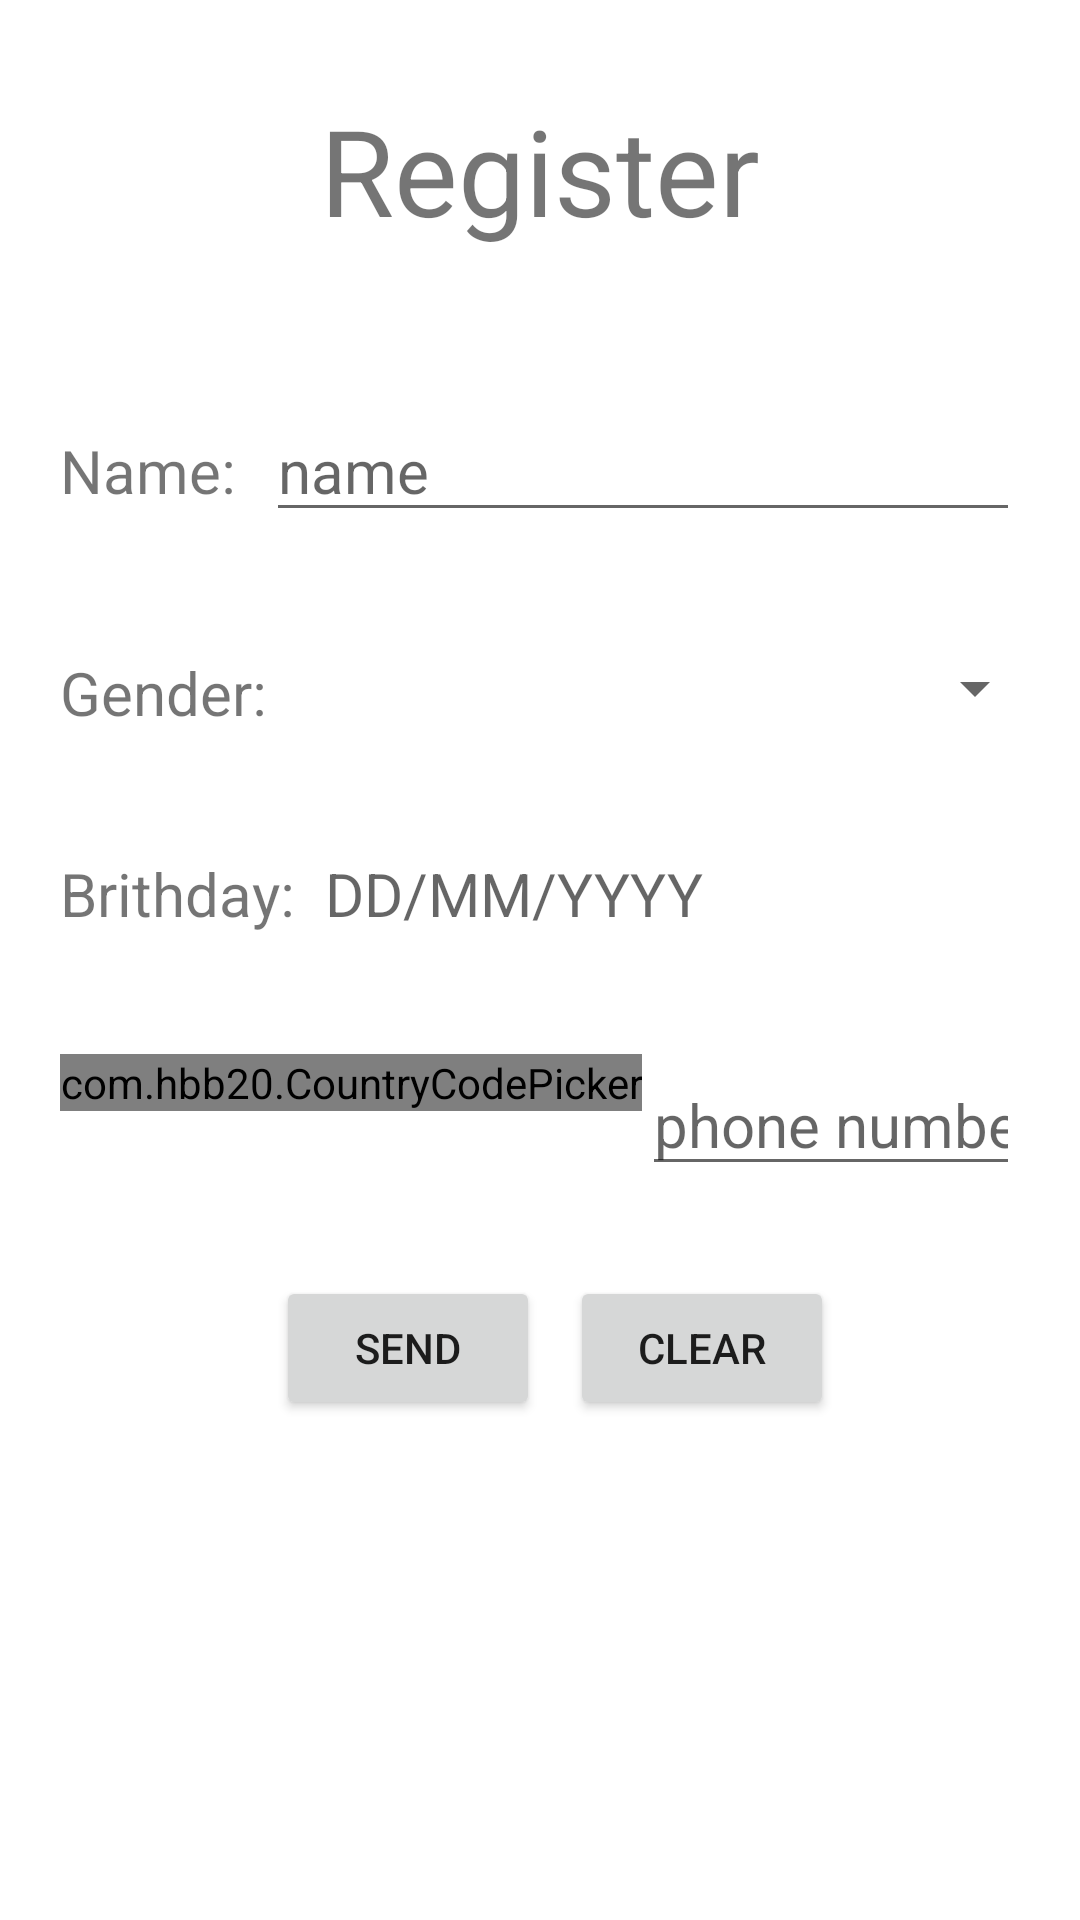

Produce the Android XML layout that renders to this screen, including the resource entries it uses.
<!-- AndroidManifest.xml: application theme Theme.MainFragment -->
<!-- res/layout/fragment_main.xml -->
<?xml version="1.0" encoding="utf-8"?>
<LinearLayout xmlns:android="http://schemas.android.com/apk/res/android"
    xmlns:tools="http://schemas.android.com/tools"
    android:layout_width="match_parent"
    android:layout_height="match_parent"
    xmlns:app="http://schemas.android.com/apk/res-auto"
    android:orientation="vertical"
    tools:context=".MainFragment">

    <TextView
        android:layout_width="match_parent"
        android:layout_height="wrap_content"
        android:layout_margin="30dp"
        android:gravity="center"
        android:text="Register"
        android:textSize="40dp" />

    <LinearLayout
        android:layout_width="match_parent"
        android:layout_height="wrap_content"
        android:layout_margin="20dp">

        <TextView
            android:layout_width="wrap_content"
            android:layout_height="wrap_content"
            android:paddingRight="10dp"
            android:text="Name:"
            android:textSize="20dp" />

        <EditText
            android:id="@+id/name"
            android:layout_width="match_parent"
            android:layout_height="wrap_content"
            android:hint="name"
            android:textSize="20dp" />
    </LinearLayout>

    <LinearLayout
        android:layout_width="match_parent"
        android:layout_height="wrap_content"
        android:layout_margin="20dp">

        <TextView
            android:layout_width="wrap_content"
            android:layout_height="wrap_content"
            android:paddingRight="10dp"
            android:text="Gender:"
            android:textSize="20dp" />

        <Spinner
            android:id="@+id/gender"
            android:layout_width="250dp"
            android:layout_height="wrap_content" />

    </LinearLayout>

    <LinearLayout
        android:layout_width="match_parent"
        android:layout_height="wrap_content"
        android:layout_margin="20dp">

        <TextView
            android:layout_width="wrap_content"
            android:layout_height="wrap_content"
            android:paddingRight="10dp"
            android:text="Brithday:"
            android:textSize="20dp" />

        <TextView
            android:id="@+id/pickDate"
            android:layout_width="match_parent"
            android:layout_height="wrap_content"
            android:hint="DD/MM/YYYY"
            android:inputType="date"
            android:textSize="20dp" />
    </LinearLayout>

    <LinearLayout
        android:layout_width="match_parent"
        android:layout_height="wrap_content"
        android:layout_margin="20dp">

        <com.hbb20.CountryCodePicker
            android:id="@+id/pickCode"
            android:layout_width="wrap_content"
            android:layout_height="wrap_content"
            app:ccp_hintExampleNumber="true" />

        <EditText
            android:id="@+id/phone"
            android:layout_width="match_parent"
            android:layout_height="wrap_content"
            android:hint="phone number"
            android:inputType="phone"
            android:textSize="20dp" />
    </LinearLayout>

    <LinearLayout
        android:layout_width="match_parent"
        android:layout_height="wrap_content"
        android:layout_marginLeft="30dp"
        android:layout_marginRight="30dp"
        android:gravity="center">

        <Button
            android:id="@+id/send"
            android:layout_width="wrap_content"
            android:layout_height="wrap_content"
            android:layout_margin="10dp"
            android:text="Send" />

        <Button
            android:id="@+id/clear"
            android:layout_width="wrap_content"
            android:layout_height="wrap_content"
            android:text="Clear" />
    </LinearLayout>



</LinearLayout>
<!-- resources referenced by this layout -->
<resources>
  <style name="Theme.MainFragment" parent="Theme.MaterialComponents.DayNight.DarkActionBar">
          
          <item name="colorPrimary">@color/purple_500</item>
          <item name="colorPrimaryVariant">@color/purple_700</item>
          <item name="colorOnPrimary">@color/white</item>
          
          <item name="colorSecondary">@color/teal_200</item>
          <item name="colorSecondaryVariant">@color/teal_700</item>
          <item name="colorOnSecondary">@color/black</item>
          
          <item name="android:statusBarColor" tools:targetApi="l">?attr/colorPrimaryVariant</item>
          
      </style>
  <color name="purple_500">#44b0ac</color>
  <color name="purple_700">#368d89</color>
  <color name="white">#FFFFFFFF</color>
  <color name="teal_200">#FF03DAC5</color>
  <color name="teal_700">#FF018786</color>
  <color name="black">#FF000000</color>
</resources>
